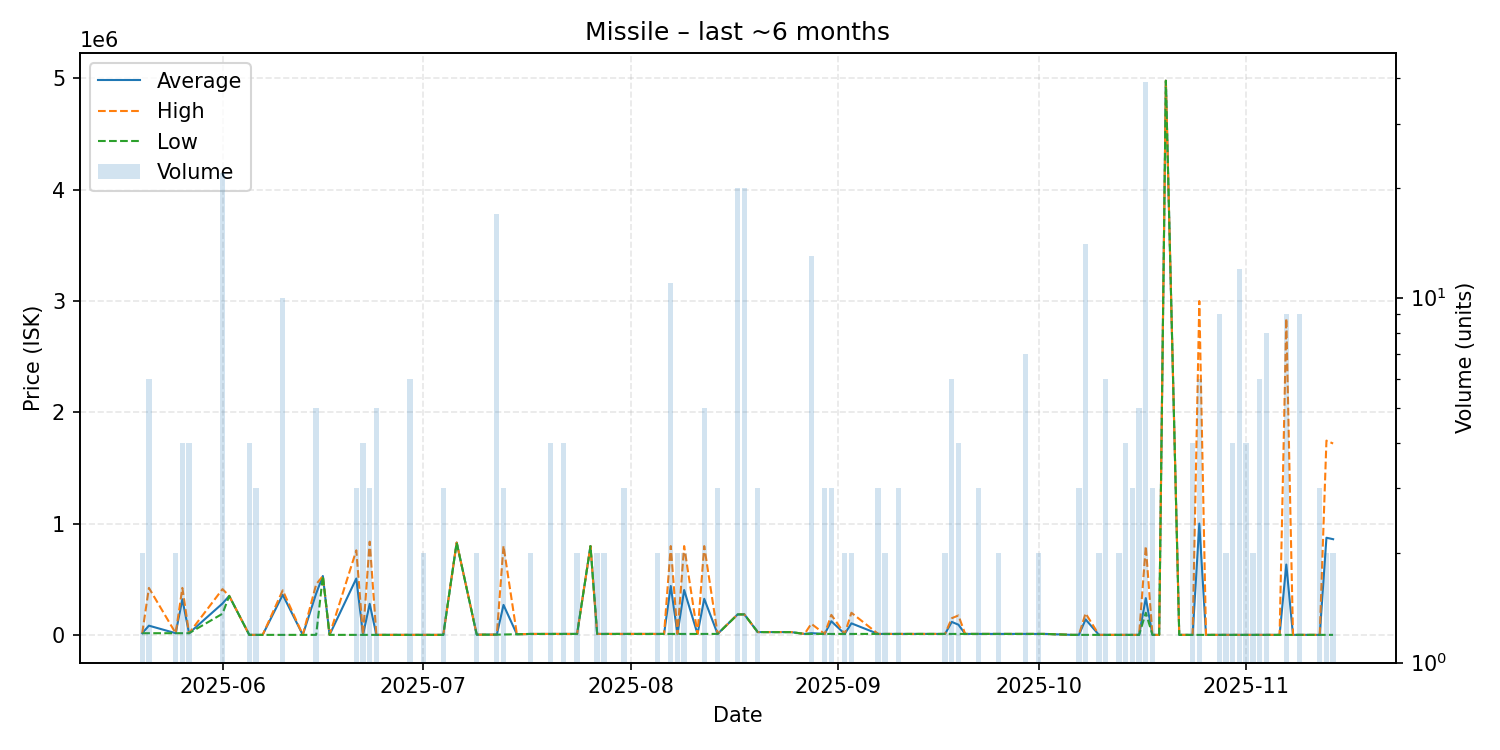

Values plotted in this chart, from the file beside it:
date, average, highest, lowest, order_count, volume
2025-05-20, 15090, 15090, 15090, 1, 2
2025-05-21, 82908, 422000, 15090, 3, 6
2025-05-25, 15090, 15090, 15090, 2, 2
2025-05-26, 320048, 421700, 15090, 2, 4
2025-05-27, 15090, 15090, 15090, 2, 4
2025-06-01, 282082, 411100, 190000, 11, 22
2025-06-02, 350000, 350000, 350000, 1, 1
2025-06-05, 100.0, 100.0, 100.0, 4, 4
2025-06-06, 100.0, 100.0, 100.0, 1, 3
2025-06-07, 101.0, 101.0, 101.0, 1, 1
2025-06-10, 359990, 400000, 101.0, 3, 10
2025-06-13, 101.0, 101.0, 101.0, 1, 1
2025-06-15, 371780, 454400, 101.0, 5, 5
2025-06-16, 529100, 529100, 529100, 1, 1
2025-06-17, 101.0, 101.0, 101.0, 1, 1
2025-06-21, 506367, 759500, 101.1, 3, 3
2025-06-22, 101.1, 101.1, 101.1, 2, 4
2025-06-23, 279101, 837100, 101.2, 3, 3
2025-06-24, 101.2, 101.2, 101.2, 3, 5
2025-06-25, 101.2, 101.2, 101.2, 1, 1
2025-06-26, 101.3, 101.3, 101.3, 1, 1
2025-06-27, 101.3, 101.3, 101.3, 1, 1
2025-06-28, 101.3, 101.3, 101.3, 1, 1
2025-06-29, 101.4, 101.4, 101.4, 1, 6
2025-06-30, 101.4, 101.4, 101.4, 1, 1
2025-07-01, 101.5, 101.5, 101.4, 2, 2
2025-07-04, 101.6, 101.6, 101.6, 2, 3
2025-07-06, 829500, 829500, 829500, 1, 1
2025-07-09, 2022, 2022, 2021, 2, 2
2025-07-11, 2103, 2103, 2103, 1, 1
2025-07-12, 2478, 2501, 2103, 2, 17
2025-07-13, 269101, 799800, 3752, 3, 3
2025-07-15, 5500, 5500, 5500, 1, 1
2025-07-17, 8504, 8504, 8504, 1, 2
2025-07-19, 8510, 8510, 8510, 1, 1
2025-07-20, 8600, 8601, 8600, 4, 4
2025-07-22, 8603, 8603, 8603, 2, 4
2025-07-24, 8605, 8605, 8605, 2, 2
2025-07-26, 797600, 797600, 797600, 1, 1
2025-07-27, 8606, 8606, 8605, 2, 2
2025-07-28, 8607, 8607, 8607, 1, 2
2025-07-29, 8608, 8608, 8608, 1, 1
2025-07-31, 8609, 8609, 8609, 2, 3
2025-08-03, 8609, 8609, 8609, 1, 1
2025-08-04, 8611, 8611, 8611, 1, 1
2025-08-05, 8611, 8611, 8611, 2, 2
2025-08-06, 8611, 8611, 8611, 1, 1
2025-08-07, 439015, 797700, 8613, 5, 11
2025-08-08, 8613, 8613, 8613, 2, 2
2025-08-09, 403107, 797600, 8614, 2, 2
2025-08-11, 8620, 8620, 8620, 1, 1
2025-08-12, 324172, 797500, 8620, 2, 5
2025-08-14, 8620, 8621, 8620, 3, 3
2025-08-17, 183900, 183900, 183900, 1, 20
2025-08-18, 183900, 183900, 183900, 2, 20
2025-08-20, 25000, 25000, 25000, 2, 3
2025-08-21, 25000, 25000, 25000, 1, 1
2025-08-25, 25000, 25000, 25000, 1, 1
2025-08-27, 8637, 8637, 8637, 1, 1
2025-08-28, 15658, 99900, 8638, 4, 13
... 57 more rows
